Run: headless pygame with SDL's dummy video driver; simulated clock (each Clock.tick advances the game by its frame time, no real sleeping); random seed 0; keys injected as events and as key.get_pressed() state; no mouse input.
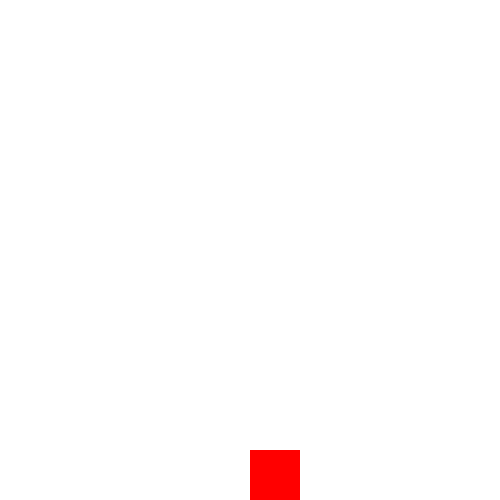
Frame 1 of 4 · flips 1–60 · no input
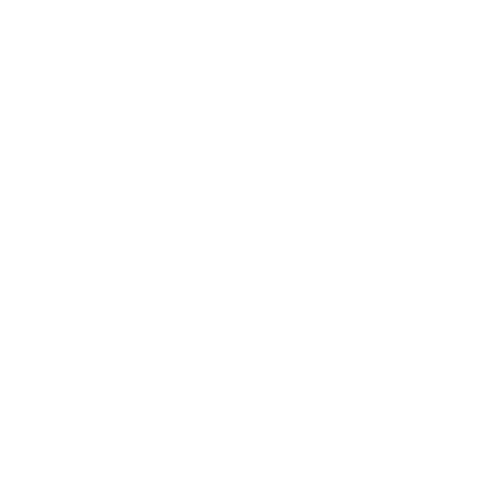
Frame 2 of 4 · flips 61–180 · tapped SPACE, RETURN · held RIGHT (→), D
Frame 3 of 4 · flips 181–300 · held DOWN (↓), S · screen unchanged from frame 2, image omitted
Frame 4 of 4 · flips 301–420 · held LEFT (←), A, UP (↑), W · screen same as frame 1, image omitted

The pygame program that drew these frames:

import pygame


def main():
    """Main program"""

    # Initialize pygame
    pygame.init()
    # Initialize pygame fonts
    pygame.font.init()

    # Create window
    window = pygame.display.set_mode((500, 500))

    # Create clock instance
    clock = pygame.time.Clock()

    # Create red square
    red_square = pygame.Surface((50, 50)).convert()
    red_square.fill((255, 0, 0))

    # Initial coordinates
    square_x = 250
    square_y = 450

    running = True
    while running:
        # CHANGE THE "FPS" below!
        clock.tick(1)
        # print(pygame.time.get_ticks())
        window.fill((255, 255, 255))

        for event in pygame.event.get():
            if event.type == pygame.QUIT:
                running = False

        # Get the keys pressed
        keys = pygame.key.get_pressed()
        if keys[pygame.K_RIGHT]:
            # Move square right
            square_x = square_x + 10
        elif keys[pygame.K_LEFT]:
            # Move square left
            square_x = square_x - 10

        # Blit the square at its position
        window.blit(red_square, (square_x, square_y))
        pygame.display.update()


if __name__ == "__main__":
    main()
